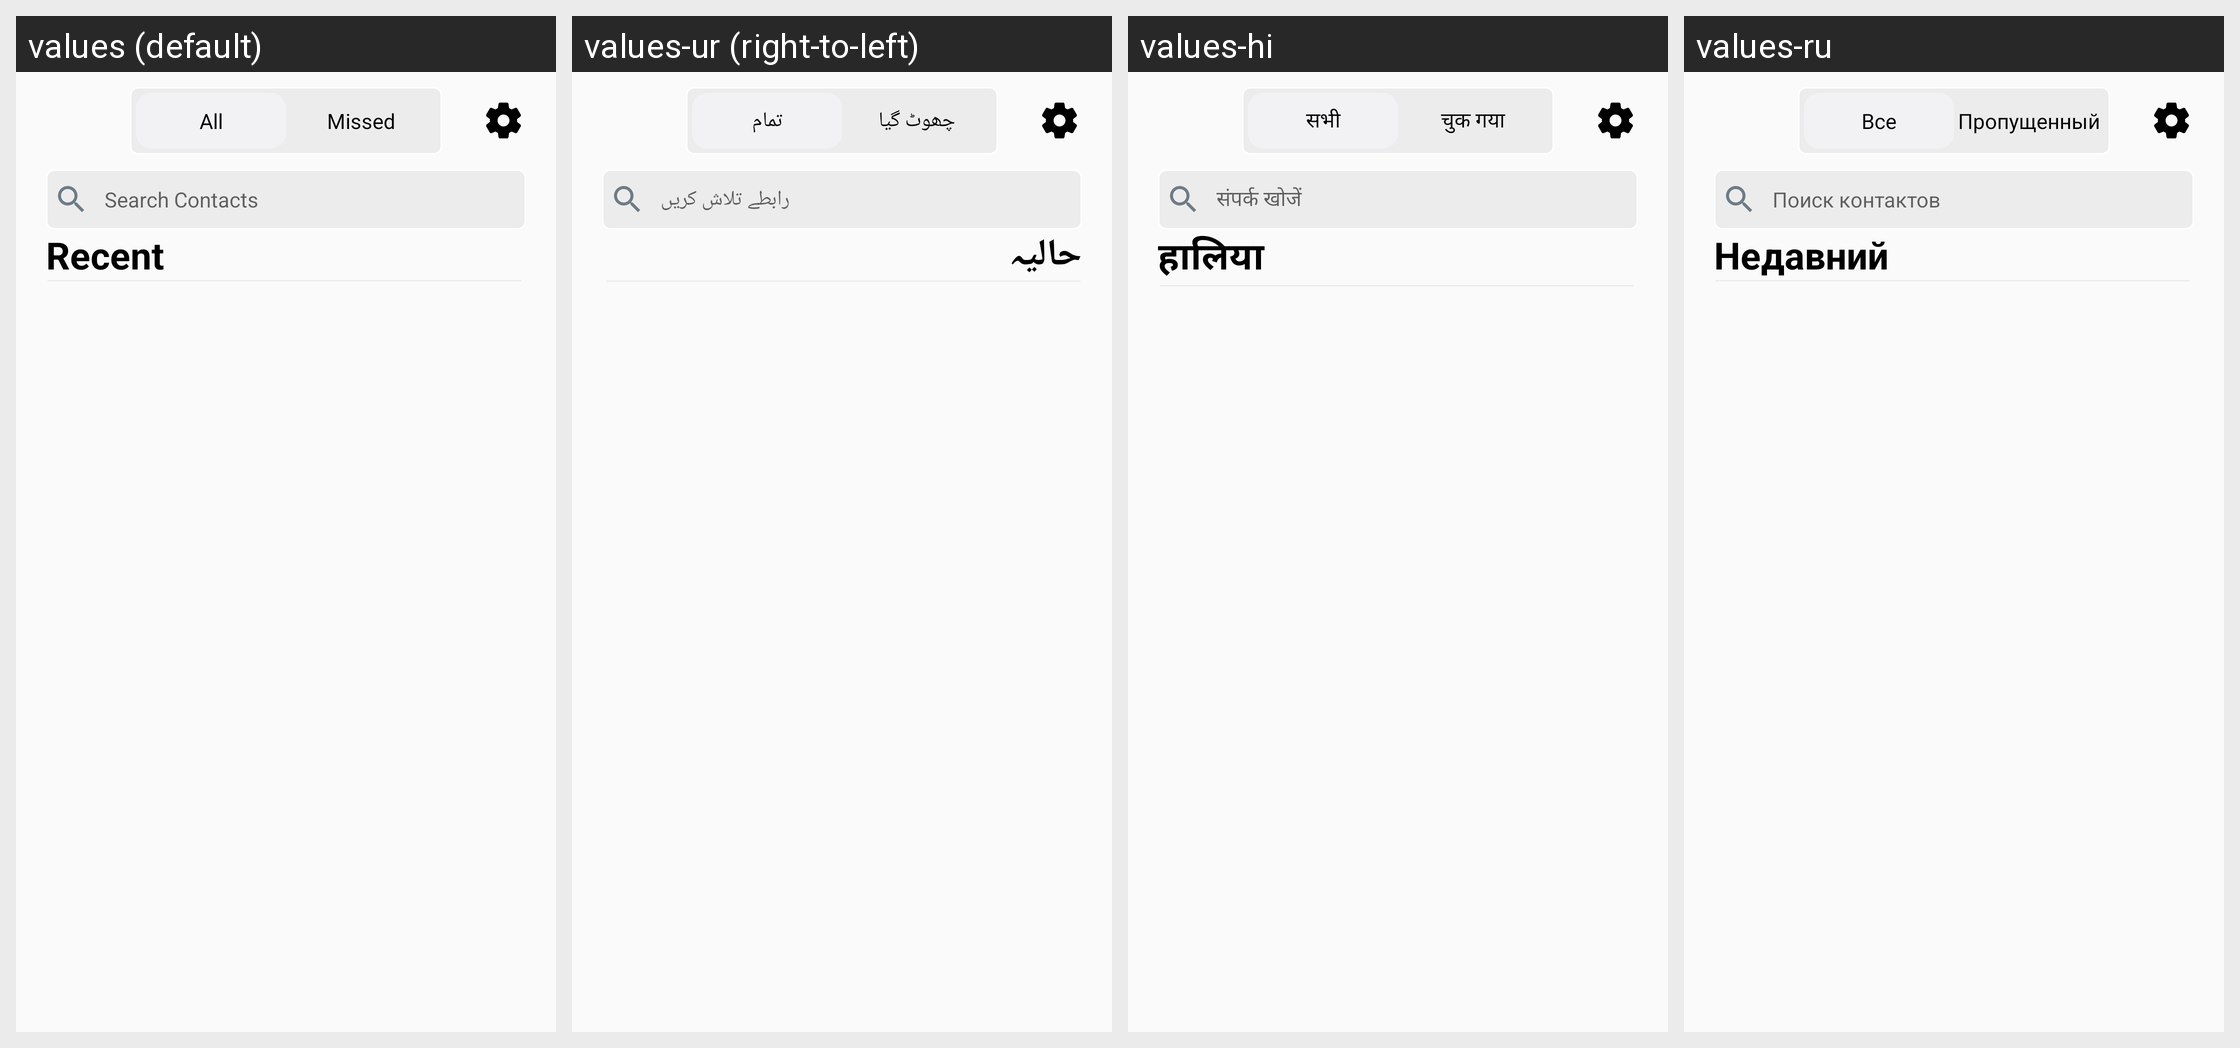

The Android screen above is rendered under several locales of the same app. Produce the string resources it draws, with the default and per-locale values.
Android screen res/layout/fragment_recents_.xml rendered under 4 locales, left to right: values (default), values-ur (right-to-left), values-hi, values-ru. Device: Nexus 5 (rendered at 1080×1920; each locale shown at half size, 540×960, under a caption strip naming it); theme Theme.Callingappbottomnavigation.
Other locales in the repository, not shown: values-ar, values-fr, values-zh.
Strings drawn on this screen, with the default value and each locale's value (text and hints the layout hard-codes, and strings that could not be matched under every locale, appear in the picture but are not listed):

str_all
  values: All
  values-ur: تمام
  values-hi: सभी
  values-ru: Все

str_missed
  values: Missed
  values-ur: چھوٹ گیا
  values-hi: चुक गया
  values-ru: Пропущенный

str_search_contacts
  values: Search Contacts
  values-ur: رابطے تلاش کریں
  values-hi: संपर्क खोजें
  values-ru: Поиск контактов

str_recent
  values: Recent
  values-ur: حالیہ
  values-hi: हालिया
  values-ru: Недавний
